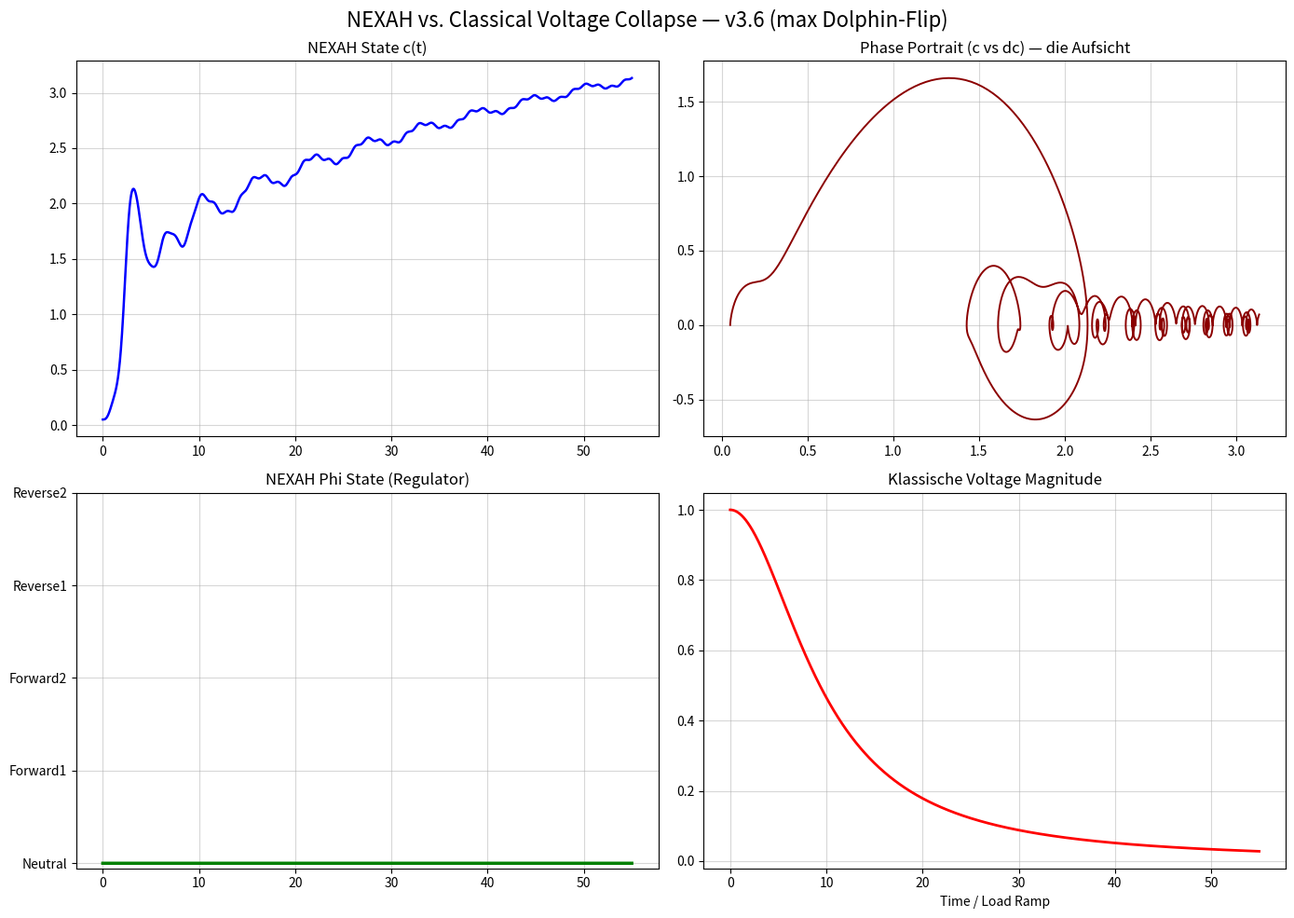

The matplotlib source for this figure:
"""
NEXAH vs. Classical Voltage Collapse — Version 3.6
Maximaler Dolphin-Flip + Phi–π–√2 Resonance (Ziel: Phi-Sprung)
"""

import numpy as np
from scipy.integrate import solve_ivp
import matplotlib.pyplot as plt

PHI_NAMES = ["Neutral", "Forward1", "Forward2", "Reverse1", "Reverse2"]

def nexah_regime_ode(t, x, params):
    c, dc, phi_idx = x
    phi = int(phi_idx)

    field_force = -0.35 * c * (c**2 - 1.0) + 0.92 * dc
    p_drive = [0.0, 0.85, 1.48, -1.0, -1.7][phi]

    q = params.get('Q', 1.55)
    coupling = 1.0 + 1.25 * q
    kuramoto = 0.0
    for i in range(5):
        delta = (phi - i) / 5.0
        kuramoto += coupling * np.sin(2 * np.pi * delta)

    vdp_force = 0.82 * dc * (1.0 - c**2)

    # Dolphin-Flip Compass (stark)
    angle = 2 * np.pi * t / 3.5 + phi * 1.2
    compass_op = 0.72 * np.sin(angle) * np.cos(angle * 1.618)

    # Phi–π–√2 Resonance (Core Geometry – verstärkt)
    resonance = np.sin(phi * np.pi * np.sqrt(2)) * 1.1

    inversion = 1.0
    if phi >= 3:
        inversion = 0.25 + 0.75 * np.tanh((phi - 2.0) * 5.0)

    # Flip-Trigger
    drift = abs(dc)
    d_phi = resonance * 0.9
    if drift > 3.1 and phi < 4:
        d_phi += 1.8

    d_c  = dc
    d_dc = (field_force + p_drive + kuramoto + vdp_force + compass_op) * inversion

    return [d_c, d_dc, d_phi]

def ieee9_load_ramp(t):
    return 0.11 * t

def ieee9_regime_ode(t, x, params):
    dx = nexah_regime_ode(t, x, params)
    p_ramp = ieee9_load_ramp(t)
    dx[1] += p_ramp * 1.6
    return dx

def classical_voltage(load_factor):
    return 1.0 / (1.0 + 0.95 * load_factor**2)

if __name__ == "__main__":
    print("🚀 NEXAH vs. Classical Voltage Collapse — v3.6 (max Dolphin-Flip)")

    params = {'Q': 1.55, 'use_vdp': True}
    x0 = [0.05, 0.0, 0]

    sol = solve_ivp(
        fun=lambda t, x: ieee9_regime_ode(t, x, params),
        t_span=(0, 55),
        y0=x0,
        method='RK45',
        rtol=1e-6,
        max_step=0.02
    )

    t = sol.t
    c = sol.y[0]
    dc = sol.y[1]
    phi_idx = np.round(sol.y[2]).astype(int).clip(0, 4)

    load_factor = ieee9_load_ramp(t)
    classical_voltage_curve = classical_voltage(load_factor)

    print(f"✅ Fertig — End Phi = {PHI_NAMES[phi_idx[-1]]}")

    fig, axs = plt.subplots(2, 2, figsize=(14, 10))
    fig.suptitle("NEXAH vs. Classical Voltage Collapse — v3.6 (max Dolphin-Flip)", fontsize=16)

    axs[0,0].plot(t, c, color='blue', linewidth=1.8)
    axs[0,0].set_title("NEXAH State c(t)")
    axs[0,0].grid(True, alpha=0.5)

    axs[0,1].plot(c, dc, color='darkred', linewidth=1.4)
    axs[0,1].set_title("Phase Portrait (c vs dc) — die Aufsicht")
    axs[0,1].grid(True, alpha=0.5)

    axs[1,0].plot(t, phi_idx, color='green', drawstyle='steps-post', linewidth=2.5)
    axs[1,0].set_title("NEXAH Phi State (Regulator)")
    axs[1,0].set_yticks(range(5))
    axs[1,0].set_yticklabels(PHI_NAMES)
    axs[1,0].grid(True, alpha=0.5)

    axs[1,1].plot(t, classical_voltage_curve, color='red', linewidth=2)
    axs[1,1].set_title("Klassische Voltage Magnitude")
    axs[1,1].set_xlabel("Time / Load Ramp")
    axs[1,1].grid(True, alpha=0.5)

    if np.any(phi_idx > 0):
        switch_idx = np.where(phi_idx > 0)[0][0]
        switch_time = t[switch_idx]
        for ax in axs.flat:
            ax.axvline(x=switch_time, color='purple', linestyle='--', alpha=0.9, linewidth=2.2, label=f'Dolphin-Flip bei t={switch_time:.1f}')

    plt.tight_layout()
    plt.savefig("ieee9_nexah_vs_voltage_collapse_v36.png", dpi=240, bbox_inches='tight')
    print("📸 v3.6 gespeichert")
    plt.show()
